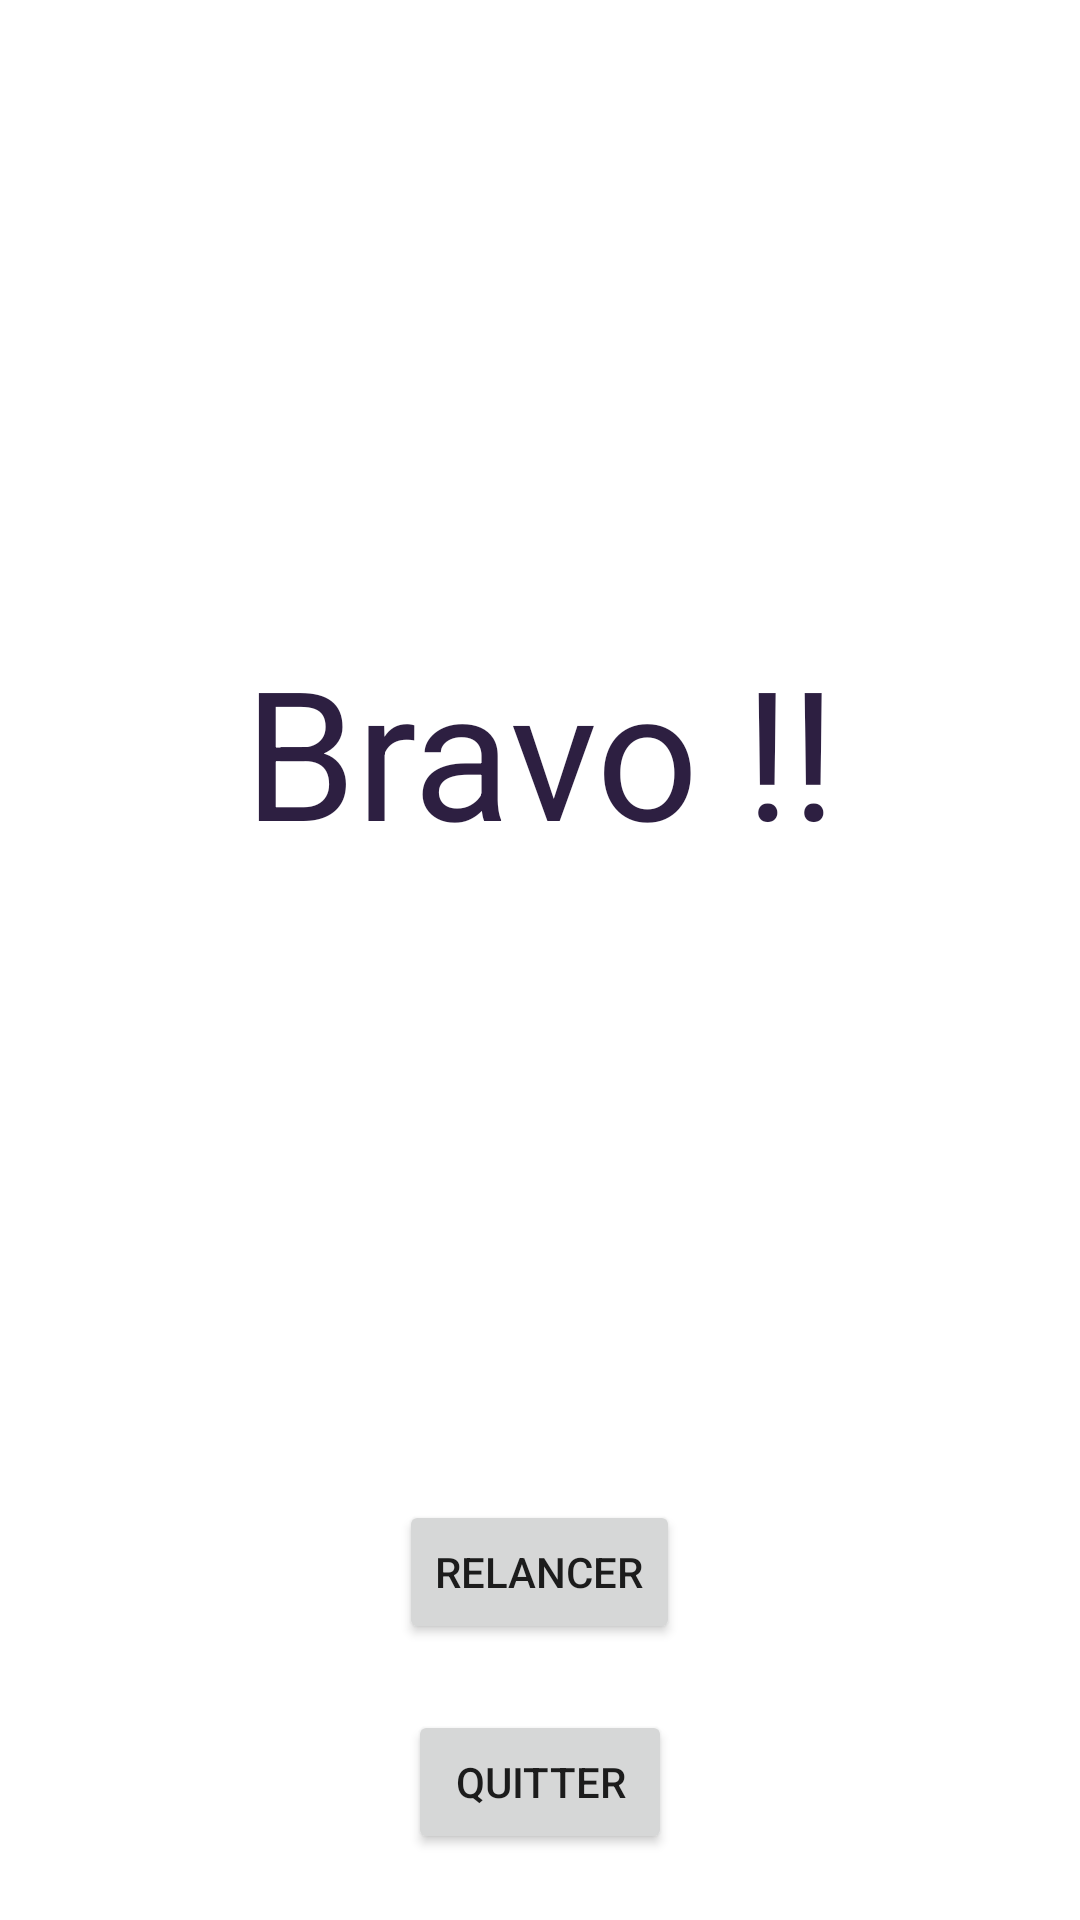

Layout XML and referenced resources for this Android screen:
<!-- AndroidManifest.xml: application theme Theme.IpacGame -->
<!-- res/layout/activity_finish.xml -->
<?xml version="1.0" encoding="utf-8"?>
<LinearLayout xmlns:android="http://schemas.android.com/apk/res/android"
    xmlns:app="http://schemas.android.com/apk/res-auto"
    xmlns:tools="http://schemas.android.com/tools"
    android:layout_width="match_parent"
    android:layout_height="match_parent"
    tools:context=".MainActivity"
    android:gravity="center"
    android:orientation="vertical">

    <Space
        android:layout_width="match_parent"
        android:layout_height="0dp"
        android:layout_weight="4" />

    <ImageView
        android:layout_width="50dp"
        android:layout_height="50dp"
        android:src="@drawable/star" />

    <LinearLayout
        android:layout_width="match_parent"
        android:layout_height="wrap_content"
        android:gravity="center"
    android:orientation="horizontal">
        android:textColor="@color/more_or_less" />

        <Space
        android:layout_width="match_parent"
        android:layout_height="0dp"
        android:layout_weight="1"
        android:textColor="@color/more_or_less" />
        <ImageView
        android:layout_width="50dp"
        android:layout_height="50dp"
        android:src="@drawable/star" />
        <Space
        android:layout_width="match_parent"
        android:layout_height="0dp"
        android:layout_weight="1" />

        <ImageView
            android:layout_width="50dp"
            android:layout_height="50dp"
            android:src="@drawable/star" />

        <Space
            android:layout_width="match_parent"
            android:layout_height="0dp"
            android:layout_weight="1" />
    </LinearLayout>

    <Space
        android:layout_width="match_parent"
        android:layout_height="0dp"
        android:layout_weight="1" />


    <TextView
        android:id="@+id/more_or_less"
        android:layout_width="wrap_content"
        android:layout_height="wrap_content"
        android:text="Bravo !!"
        android:textColor="@color/more_or_less"
        android:textSize="60dp"/>

    <Space
        android:layout_width="match_parent"
        android:layout_height="0dp"
        android:layout_weight="1" />
    <LinearLayout
        android:layout_width="match_parent"
        android:layout_height="wrap_content"
        android:orientation="horizontal">

        <Space
            android:layout_width="match_parent"
            android:layout_height="0dp"
            android:layout_weight="1" />

        <ImageView
            android:layout_width="50dp"
            android:layout_height="50dp"
            android:src="@drawable/star" />
        <Space
            android:layout_width="match_parent"
            android:layout_height="0dp"
            android:layout_weight="1" />

        <ImageView
            android:layout_width="50dp"
            android:layout_height="50dp"
            android:src="@drawable/star" />

        <Space
            android:layout_width="match_parent"
            android:layout_height="0dp"
            android:layout_weight="1" />
    </LinearLayout>

    <ImageView
        android:layout_width="50dp"
        android:layout_height="50dp"
        android:src="@drawable/star" />


    <Space
        android:layout_width="match_parent"
        android:layout_height="0dp"
        android:layout_weight="4" />

    <Button
        android:id="@+id/restart"
        android:layout_width="wrap_content"
        android:layout_height="wrap_content"
        android:text="Relancer"/>

    <Space
        android:layout_width="match_parent"
        android:layout_height="0dp"
        android:layout_weight="1" />

    <Button
        android:id="@+id/leave"
        android:layout_width="wrap_content"
        android:layout_height="wrap_content"
        android:text="Quitter"/>

    <Space
        android:layout_width="match_parent"
        android:layout_height="0dp"
        android:layout_weight="1" />

</LinearLayout>
<!-- resources referenced by this layout -->
<resources>
  <color name="more_or_less">#F1211236</color>
  <style name="Theme.IpacGame" parent="Theme.MaterialComponents.Light.NoActionBar">
          
          <item name="colorPrimary">@color/purple_500</item>
          <item name="colorPrimaryVariant">@color/purple_700</item>
          <item name="colorOnPrimary">@color/white</item>
          
          <item name="colorSecondary">@color/teal_200</item>
          <item name="colorSecondaryVariant">@color/teal_700</item>
          <item name="colorOnSecondary">@color/black</item>
          
          <item name="android:statusBarColor" tools:targetApi="l">?attr/colorPrimaryVariant</item>
          
      </style>
  <color name="purple_500">#FF6200EE</color>
  <color name="purple_700">#FF3700B3</color>
  <color name="white">#FFFFFFFF</color>
  <color name="teal_200">#FF03DAC5</color>
  <color name="teal_700">#FF018786</color>
  <color name="black">#FF000000</color>
</resources>
